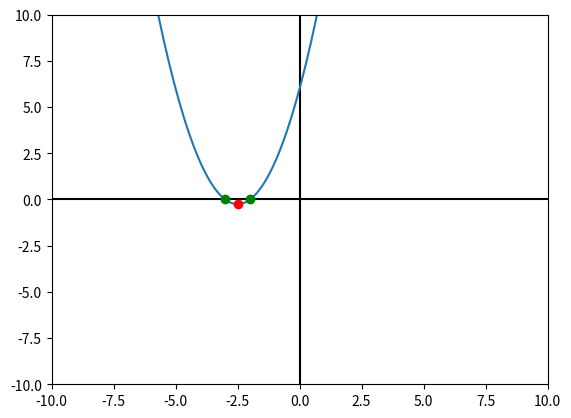

Reproduce this figure in Python.
import matplotlib.pyplot as plt
import numpy as np
import math

a = 1
b = 5
c = 6

print(f"y = {a}x**2 + {b}x + {c}")

# Vertex
vx = -b / (2 * a)
vy = a * (vx**2) + b * vx + c
print(f"Vertex: ('{vx}', '{vy}')")

xmin = -10
xmax = 10
ymin = -10
ymax = 10
points = 10 * (xmax - xmin)
x = np.linspace(xmin, xmax, points)

fig, ax = plt.subplots()
plt.axis([xmin, xmax, ymin, ymax])
plt.plot([xmin, xmax], [0, 0], 'k')
plt.plot([0, 0], [ymin, ymax], 'k')

# Graph the parabola
y1 = a*x**2 + b*x + c
plt.plot(x, y1)

# Point the vertex point
plt.plot([vx], [vy], 'ro')

# Find and plot the roots
d = b ** 2 - 4 * a * c
if d >= 0:
    root_1 = (-b + math.sqrt(d)) / (2 * a)
    root_2 = (-b - math.sqrt(d)) / (2 * a)
    plt.plot([root_1, root_2], [0, 0], 'go')
    print(f"Roots: x = {root_1} and x = {root_2}")

plt.show()
